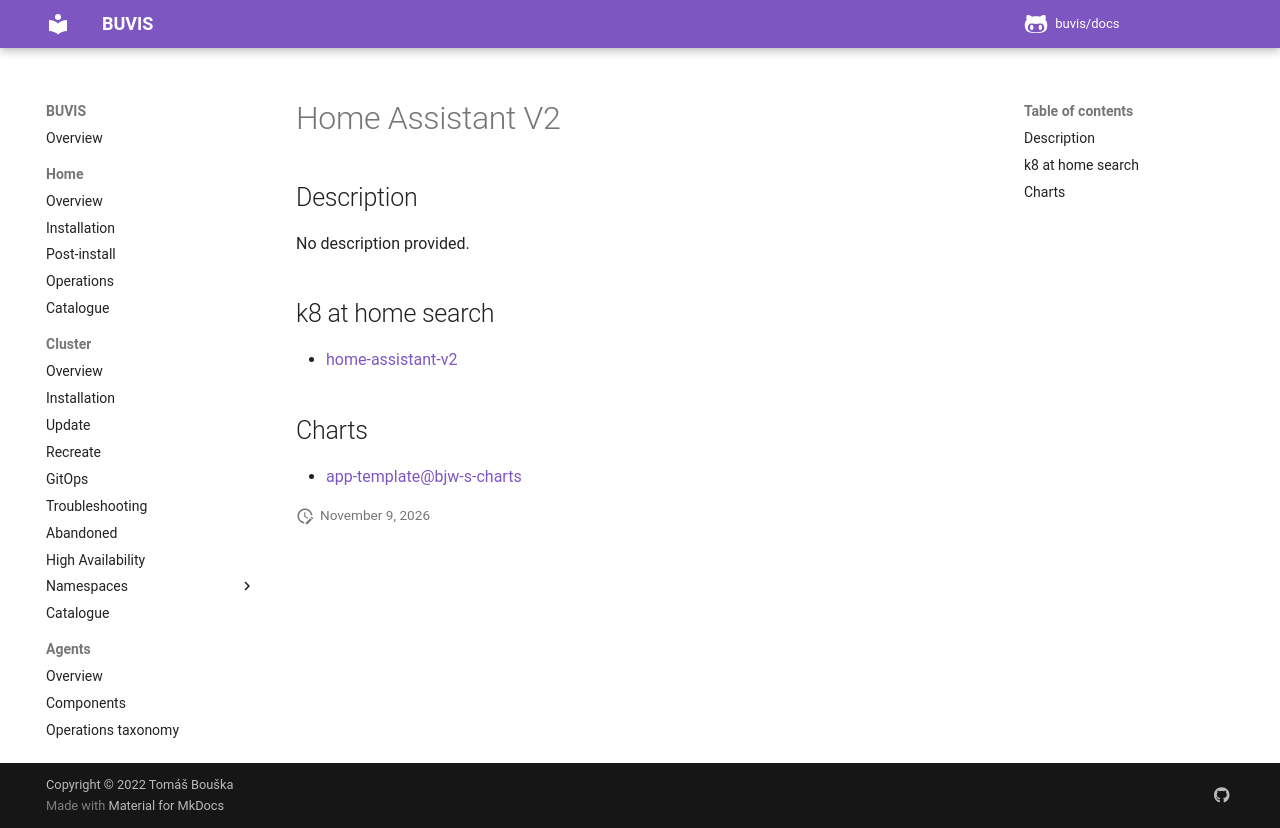

repository: buvis/docs · page: cluster/catalogue/home-assistant-v2/index.html · generator: mkdocs

# Home Assistant V2

## Description

No description provided.

## k8 at home search

- [home-assistant-v2](https://nanne.dev/k8s-at-home-search/#/home-assistant-v2)

## Charts

- [app-template@bjw-s-charts](https://bjw-s.github.io/helm-charts/)
